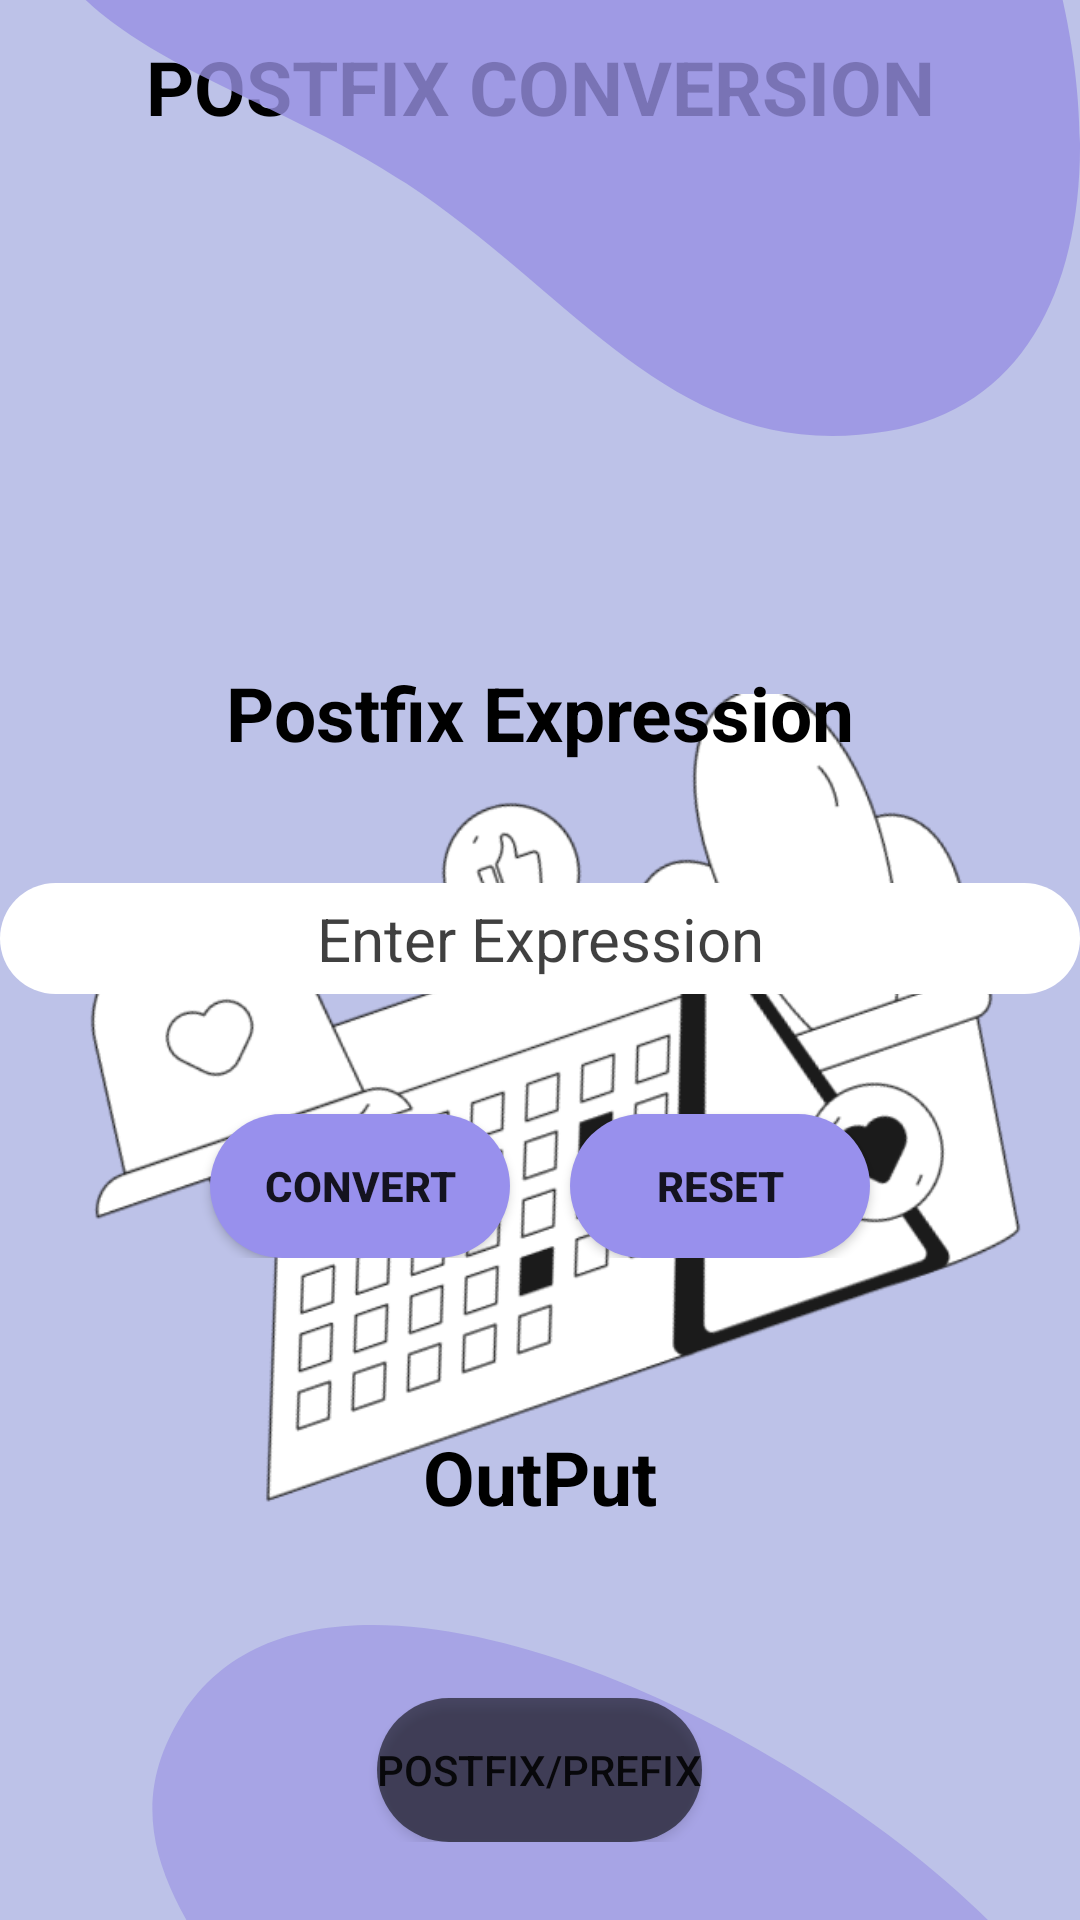

Produce the Android XML layout that renders to this screen, including the resource entries it uses.
<!-- AndroidManifest.xml: application theme Theme.InfixrConvertion -->
<!-- res/layout/activity_postfix_to_infix_prefix.xml -->
<?xml version="1.0" encoding="utf-8"?>
<androidx.constraintlayout.widget.ConstraintLayout xmlns:android="http://schemas.android.com/apk/res/android"
    xmlns:app="http://schemas.android.com/apk/res-auto"
    xmlns:tools="http://schemas.android.com/tools"
    android:layout_width="match_parent"
    android:layout_height="match_parent"
    android:background="#bdc2e8"
    >

    <TextView
        android:id="@+id/conversionType"
        android:layout_width="wrap_content"
        android:layout_height="?attr/actionBarSize"
        android:paddingTop="12dp"
        android:text="@string/postfix_conversion"
        android:textColor="@color/black"
        android:textSize="25sp"
        android:textStyle="bold"
        app:layout_constraintEnd_toEndOf="parent"
        app:layout_constraintStart_toStartOf="parent"
        app:layout_constraintTop_toTopOf="parent" />

    <ImageView
        android:id="@+id/imageView"
        android:layout_width="wrap_content"
        android:layout_height="wrap_content"
        android:src="@drawable/laptop"
        app:layout_constraintBottom_toBottomOf="parent"
        app:layout_constraintEnd_toEndOf="parent"
        app:layout_constraintHorizontal_bias="0.0"
        app:layout_constraintStart_toStartOf="parent"
        app:layout_constraintTop_toTopOf="parent"
        app:layout_constraintVertical_bias="0.891"
        tools:ignore="ContentDescription" />

    <ImageView
        android:id="@+id/imageView2"
        android:layout_width="370dp"
        android:layout_height="565dp"
        android:layout_marginTop="444dp"
        android:src="@drawable/ellipse"
        app:layout_constraintEnd_toEndOf="parent"
        app:layout_constraintHorizontal_bias="0.0"
        app:layout_constraintStart_toStartOf="parent"
        app:layout_constraintTop_toTopOf="parent"
        tools:ignore="ContentDescription,MissingConstraints" />

    <ImageView
        android:id="@+id/imageView3"
        android:layout_width="wrap_content"
        android:layout_height="wrap_content"
        android:layout_marginBottom="412dp"
        android:src="@drawable/ellipse_10"
        app:layout_constraintBottom_toBottomOf="parent"
        app:layout_constraintEnd_toEndOf="parent"
        app:layout_constraintHorizontal_bias="1.0"
        app:layout_constraintStart_toStartOf="parent"
        tools:ignore="ContentDescription" />

    <LinearLayout
        android:id="@+id/linearLayout"
        android:layout_width="match_parent"
        android:layout_height="wrap_content"

        android:orientation="vertical"
        app:layout_constraintBottom_toBottomOf="parent"
        app:layout_constraintTop_toTopOf="parent">

        <TextView
            android:id="@+id/conversionName"
            android:layout_width="wrap_content"
            android:layout_height="wrap_content"
            android:layout_gravity="center_horizontal"
            android:text="@string/postfix_expression"
            android:textColor="@color/black"
            android:textSize="25sp"
            android:textStyle="bold" />

        <EditText
            android:id="@+id/PostfixtoprefixexpretionEditText"
            android:layout_width="match_parent"
            android:layout_height="wrap_content"
            android:layout_marginTop="40dp"
            android:textColor="@color/black"
            android:textSize="20sp"
            android:textColorHint="#BF000000"
            android:background="@drawable/edittext"
            android:textStyle="normal"
            android:paddingTop="5dp"
            android:paddingBottom="5dp"
            android:gravity="center_horizontal"
            android:hint="@string/enter_expression"
            android:lineHeight="20dp"
            tools:ignore="Autofill,TextFields" />

        <LinearLayout
            android:layout_width="match_parent"
            android:layout_height="wrap_content"
            android:gravity="center_horizontal"
            android:orientation="horizontal">

            <Button
                android:id="@+id/postfixtoprefixconvertBtn"
                android:layout_width="100dp"
                android:layout_height="wrap_content"
                android:layout_marginStart="100dp"
                android:layout_marginTop="40dp"
                android:layout_marginEnd="10dp"
                android:background="@drawable/convertbtn"
                android:text="@string/convert"
                android:textStyle="bold"
                tools:ignore="ButtonStyle" />

            <Button
                android:id="@+id/postfixtoprefixresetBtn"
                android:layout_width="100dp"
                android:layout_height="wrap_content"
                android:layout_marginStart="10dp"
                android:layout_marginTop="40dp"
                android:layout_marginEnd="100dp"
                android:background="@drawable/convertbtn"
                android:text="Reset"
                android:textStyle="bold"
                tools:ignore="ButtonStyle" />
        </LinearLayout>
    </LinearLayout>

    <LinearLayout
        android:layout_width="match_parent"
        android:layout_height="wrap_content"
        android:gravity="bottom"
        android:orientation="vertical"
        app:layout_constraintBottom_toBottomOf="parent"
        app:layout_constraintTop_toBottomOf="@+id/linearLayout"
        tools:layout_editor_absoluteX="0dp">

        <TextView
            android:id="@+id/outputExpretionType"
            android:layout_width="wrap_content"
            android:layout_height="wrap_content"
            android:layout_gravity="center_horizontal"
            android:layout_marginTop="30dp"
            android:shadowColor="@color/black"
            android:text="@string/output"
            android:textColor="@color/black"
            android:textSize="25sp"
            android:textStyle="bold" />


        <TextView
            android:id="@+id/postfixtoprefixoutputExpretion"
            android:layout_width="wrap_content"
            android:layout_height="wrap_content"
            android:layout_gravity="center_horizontal"
            android:layout_marginTop="20dp"
            android:outlineAmbientShadowColor="@color/black"
            android:textColor="@color/black"
            android:textColorHint="@color/black"
            android:textSize="20dp"
            android:textStyle="bold" />

        <Button
            android:id="@+id/typeOfConversion"
            android:layout_width="wrap_content"
            android:layout_height="wrap_content"
            android:layout_marginTop="10dp"
            android:background="@drawable/resetbtn"
            android:layout_gravity="center_horizontal"
            android:text="Postfix/Prefix" />
    </LinearLayout>


</androidx.constraintlayout.widget.ConstraintLayout>
<!-- resources referenced by this layout -->
<resources>
  <color name="black">#FF000000</color>
  <!-- drawable convertbtn (drawable) -->
  <?xml version="1.0" encoding="utf-8"?>
  <shape xmlns:android="http://schemas.android.com/apk/res/android">
      <corners android:radius="50dp"/>
      <solid android:color="#9890ED"/>
  
  </shape>
  <!-- drawable edittext (drawable) -->
  <?xml version="1.0" encoding="utf-8"?>
  <shape xmlns:android="http://schemas.android.com/apk/res/android">
      <corners android:radius="20dp"
          />
      <solid android:color="#ffff"/>
  
  
  </shape>
  <!-- drawable ellipse (drawable-v24) -->
  <vector xmlns:android="http://schemas.android.com/apk/res/android"
      android:width="678dp"
      android:height="678dp"
      android:viewportWidth="678"
      android:viewportHeight="678">
    <path
        android:pathData="M18.76,662.46C-71.45,610.91 209.68,442.65 192.56,332.3C176.16,226.66 45.82,158.26 111.4,54.47C213.27,-106.76 622.49,126.68 673.52,279.13C730.82,450.34 169.42,748.56 18.76,662.46Z"
        android:fillColor="#9890E3"
        android:fillAlpha="0.6"/>
  </vector>
  <!-- drawable ellipse_10 (drawable) -->
  <vector xmlns:android="http://schemas.android.com/apk/res/android"
      android:width="549dp"
      android:height="481dp"
      android:viewportWidth="549"
      android:viewportHeight="481">
    <path
        android:pathData="M450.88,478.61C344.92,496.31 296.06,411.7 206.41,352.52C120.59,295.87 23.32,286.42 2.68,185.71C-29.38,29.26 233.7,-41.63 378.88,25.02C541.93,99.88 627.86,449.06 450.88,478.61Z"
        android:fillColor="#9890E3"
        android:fillAlpha="0.8"/>
  </vector>
  <!-- drawable laptop: png bitmap (drawable, 75804 bytes) -->
  <!-- drawable resetbtn (drawable) -->
  <?xml version="1.0" encoding="utf-8"?>
  <shape xmlns:android="http://schemas.android.com/apk/res/android">
      <corners android:radius="50dp"/>
      <solid android:color="#91000000"/>
  </shape>
  <string name="convert">Convert</string>
  <string name="enter_expression">Enter Expression</string>
  <string name="output">OutPut</string>
  <string name="postfix_conversion">POSTFIX CONVERSION</string>
  <string name="postfix_expression">Postfix Expression</string>
  <style name="Theme.InfixrConvertion" parent="Theme.AppCompat.DayNight.NoActionBar">
          
          <item name="colorPrimary">@color/purple_500</item>
          <item name="colorPrimaryVariant">@color/purple_700</item>
          <item name="colorOnPrimary">@color/white</item>
          
          <item name="colorSecondary">@color/teal_200</item>
          <item name="colorSecondaryVariant">@color/teal_700</item>
          <item name="colorOnSecondary">@color/black</item>
          
          <item name="android:statusBarColor">?attr/colorPrimaryVariant</item>
          
      </style>
  <color name="purple_500">#FF6200EE</color>
  <color name="purple_700">#9890E3</color>
  <color name="white">#FFFFFFFF</color>
  <color name="teal_200">#FF03DAC5</color>
  <color name="teal_700">#FF018786</color>
</resources>
